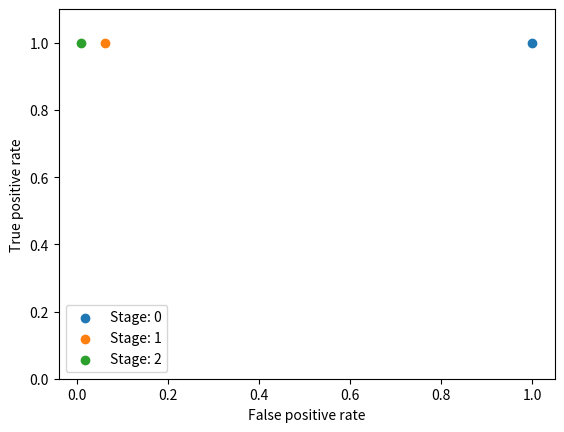

The matplotlib source for this figure:
import matplotlib.pyplot as plt


def main():
    tpr = [1, 1, 1]
    fpr = [1, 0.0603282, 0.00877532]

    for x in range(0, len(tpr)):
        plt.scatter(fpr[x], tpr[x], label="Stage: {}".format(x))

    plt.xlabel("False positive rate")
    plt.ylabel("True positive rate")
    plt.ylim([0, 1.1])
    plt.legend()
    plt.show()


if __name__ == '__main__':
    main()

